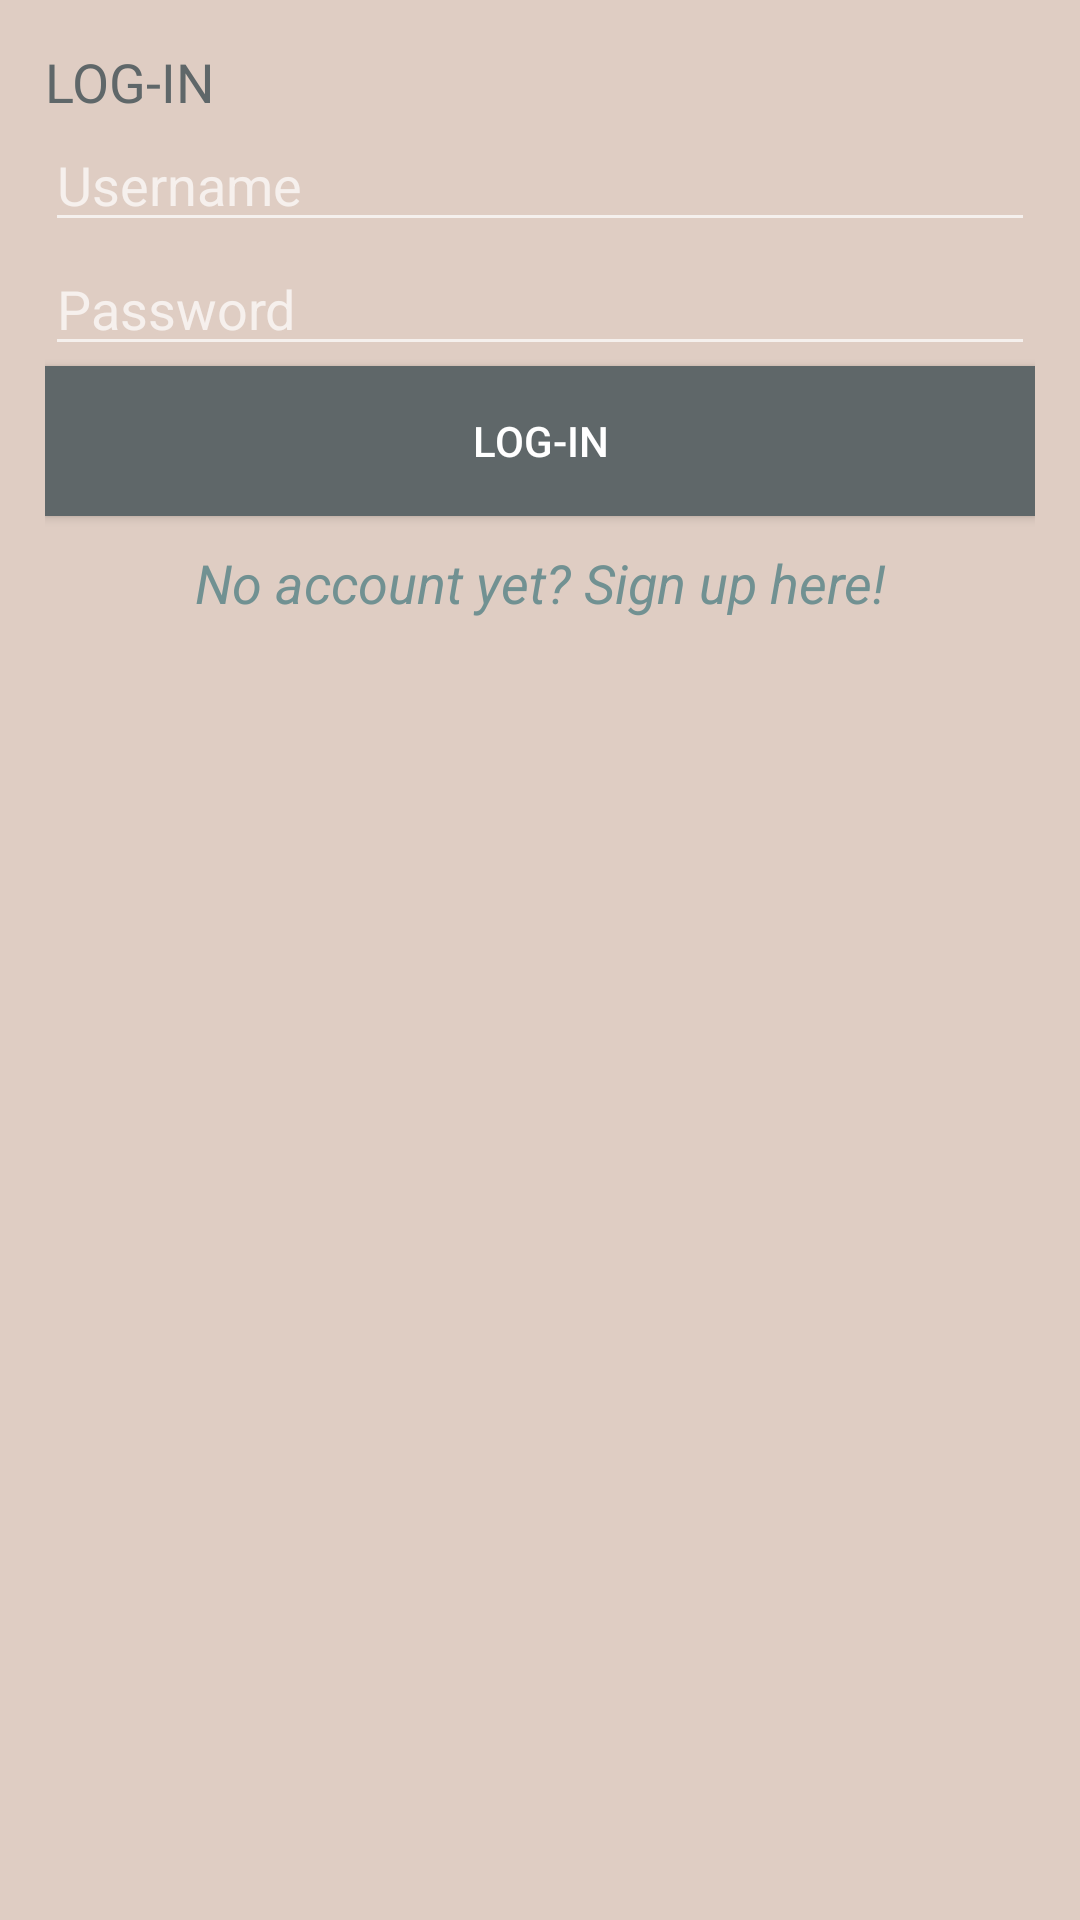

The Android layout XML behind this screen, and the referenced resources:
<!-- AndroidManifest.xml: application theme AppTheme -->
<!-- res/layout/activity_login.xml -->
<?xml version="1.0" encoding="utf-8"?>
<androidx.constraintlayout.widget.ConstraintLayout xmlns:android="http://schemas.android.com/apk/res/android"
                                                   xmlns:app="http://schemas.android.com/apk/res-auto"
                                                   android:layout_width="match_parent"
                                                   android:padding="@dimen/dimen_default_padding"
                                                   android:layout_height="match_parent">

    <TextView android:id="@+id/lblLogin"
              app:layout_constraintTop_toTopOf="parent"
              app:layout_constraintLeft_toLeftOf="parent"
              app:layout_constraintRight_toRightOf="parent"
              android:layout_width="match_parent"
              android:textAllCaps="true"
              android:layout_height="wrap_content"
              android:textSize="18sp"
              android:textColor="@color/colorPrimary"
              android:text="@string/str_login"/>

    <EditText android:id="@+id/etUser"
              app:layout_constraintTop_toBottomOf="@id/lblLogin"
              app:layout_constraintLeft_toLeftOf="parent"
              app:layout_constraintRight_toRightOf="parent"
              android:layout_width="match_parent"
              android:layout_height="wrap_content"
              android:inputType="text"
              android:hint="@string/str_username"/>

    <EditText android:id="@+id/etPass"
              app:layout_constraintTop_toBottomOf="@id/etUser"
              app:layout_constraintLeft_toLeftOf="parent"
              app:layout_constraintRight_toRightOf="parent"
              android:layout_width="match_parent"
              android:layout_height="wrap_content"
              android:inputType="textPassword"
              android:hint="@string/str_password"/>

    <Button android:id="@+id/btnLogin"
            android:layout_width="match_parent"
            android:layout_height="wrap_content"
            android:minHeight="@dimen/dimen_min_height_views"
            android:background="@color/colorPrimary"
            android:textColor="@android:color/white"
            android:text="@string/str_login"
            app:layout_constraintTop_toBottomOf="@id/etPass"
            app:layout_constraintLeft_toLeftOf="parent"
            app:layout_constraintRight_toRightOf="parent"/>

    <TextView android:id="@+id/txtSignUp"
              app:layout_constraintTop_toBottomOf="@id/btnLogin"
              app:layout_constraintLeft_toLeftOf="parent"
              app:layout_constraintRight_toRightOf="parent"
              android:layout_marginTop="@dimen/dimen_default_margin"
              android:gravity="center_horizontal"
              android:layout_width="match_parent"
              android:layout_height="wrap_content"
              android:textStyle="italic"
              android:textColor="@color/colorAccent"
              android:textSize="18sp"
              android:text="@string/str_signup_msg"/>

</androidx.constraintlayout.widget.ConstraintLayout>
<!-- resources referenced by this layout -->
<resources>
  <color name="colorAccent">#719192</color>
  <color name="colorPrimary">#5f6769</color>
  <dimen name="dimen_default_margin">10dp</dimen>
  <dimen name="dimen_default_padding">15dp</dimen>
  <dimen name="dimen_min_height_views">50dp</dimen>
  <string name="str_login">Log-in</string>
  <string name="str_password">Password</string>
  <string name="str_signup_msg">No account yet? Sign up here!</string>
  <string name="str_username">Username</string>
  <style name="AppTheme" parent="Theme.MaterialComponents">
          
          <item name="colorPrimary">@color/colorPrimary</item>
          <item name="colorPrimaryDark">@color/colorPrimaryDark</item>
          <item name="colorAccent">@color/colorAccent</item>
          <item name="android:windowBackground">@color/colorBackground</item>
          <item name="windowNoTitle">true</item>
          <item name="colorButtonNormal">@color/colorAccent</item>
      </style>
  <color name="colorPrimaryDark">#3c4245</color>
  <color name="colorBackground">#dfcdc3</color>
</resources>
